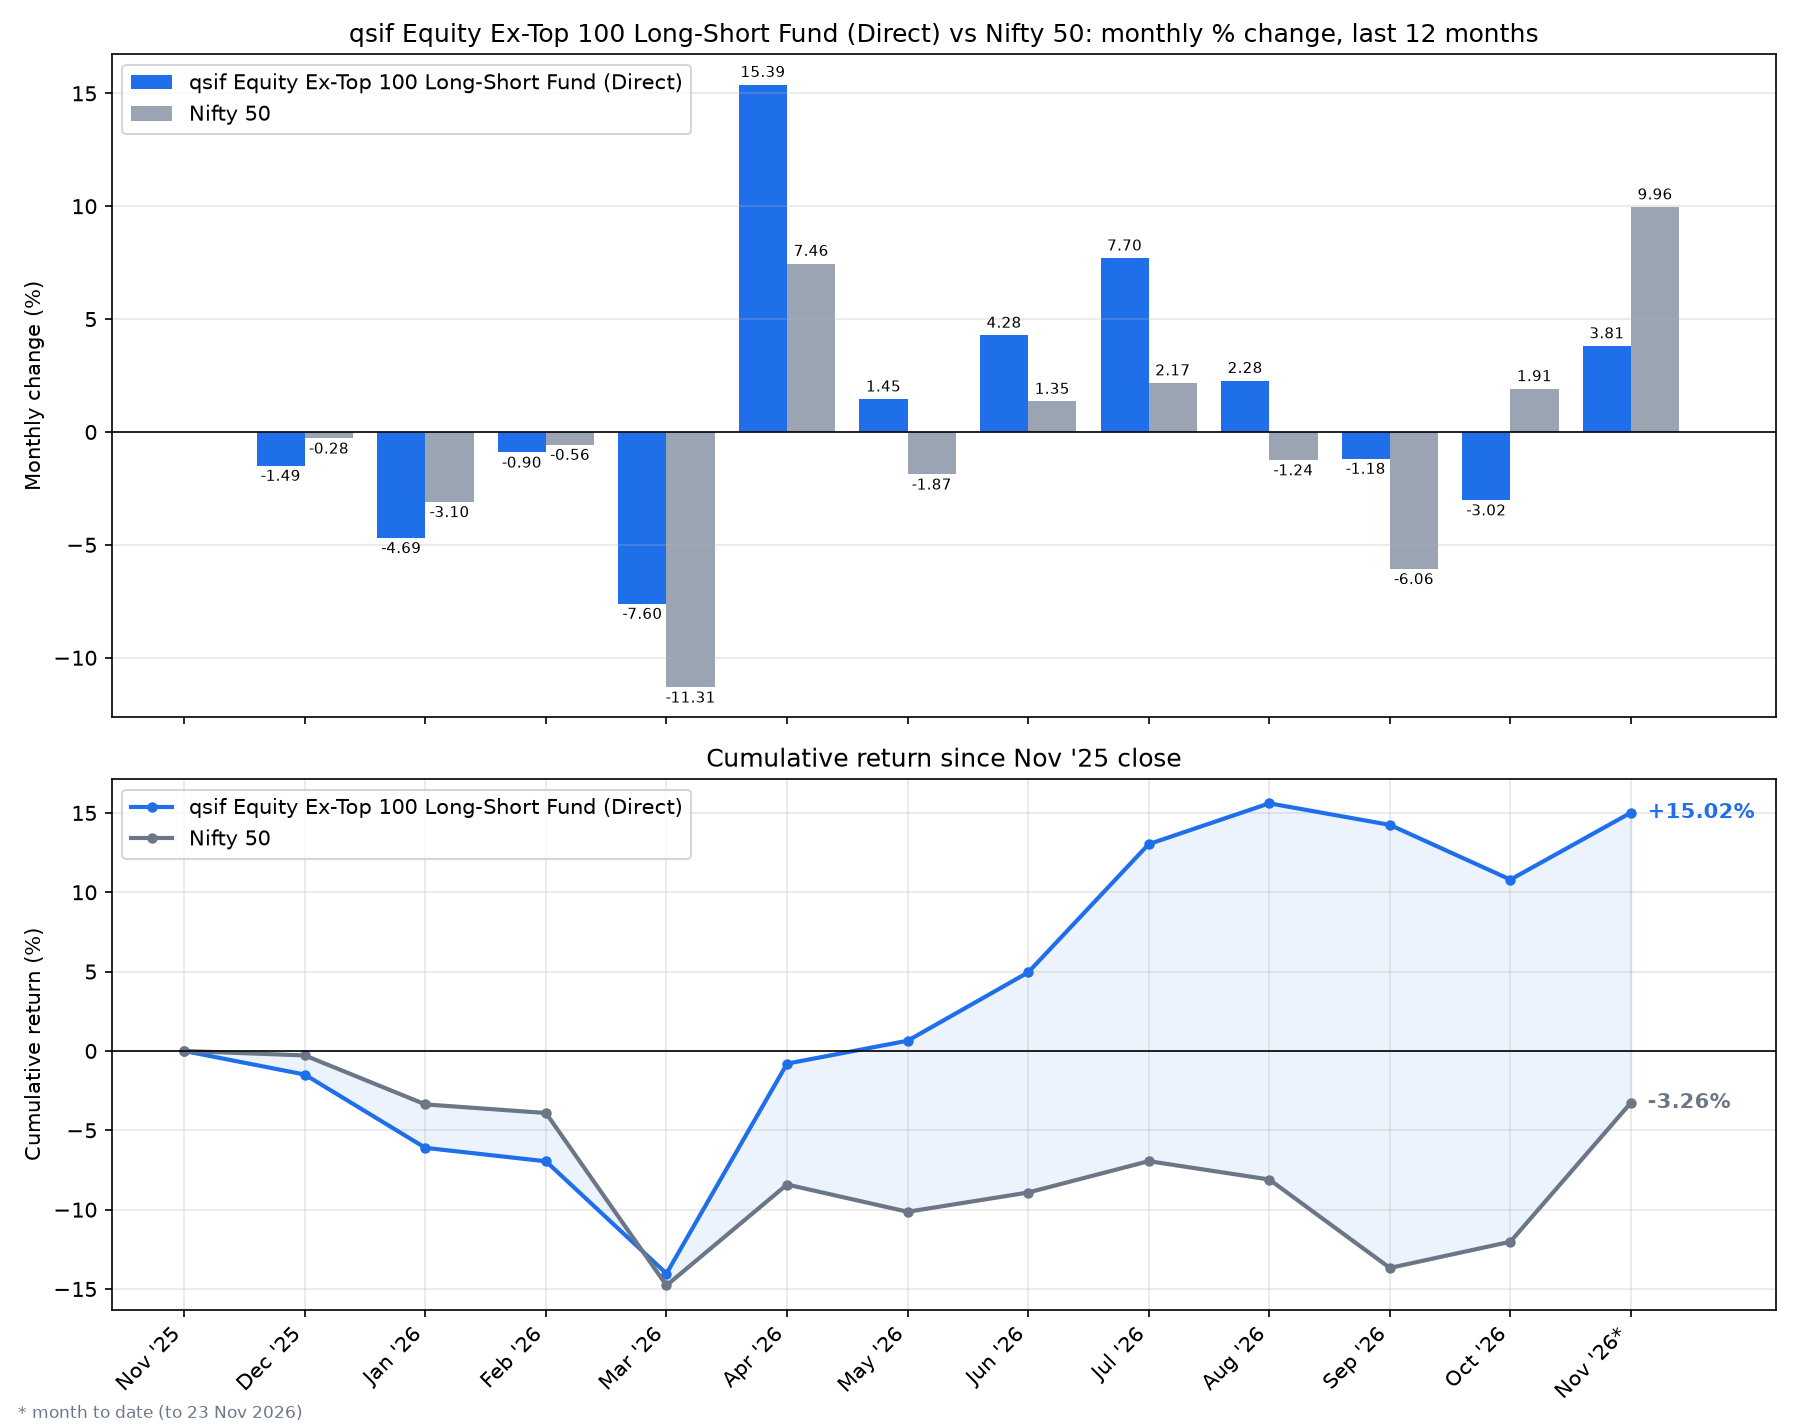

Values plotted in this chart, from the file beside it:
date, sif_nav, nifty_close, SIF % chg, Nifty 50 % chg, SIF cum %, Nifty 50 cum %
2025-12, 9.863, 26130, -1.487, -0.2799, -1.487, -0.2799
2026-01, 9.401, 25321, -4.688, -3.096, -6.106, -3.367
2026-02, 9.316, 25179, -0.9031, -0.5608, -6.953, -3.909
2026-03, 8.608, 22331, -7.601, -11.31, -14.03, -14.78
2026-04, 9.932, 23998, 15.39, 7.461, -0.798, -8.417
2026-05, 10.08, 23548, 1.455, -1.874, 0.6452, -10.13
2026-06, 10.51, 23866, 4.28, 1.35, 4.953, -8.92
2026-07, 11.32, 24384, 7.7, 2.17, 13.03, -6.943
2026-08, 11.57, 24080, 2.276, -1.244, 15.61, -8.1
2026-09, 11.44, 22620, -1.176, -6.063, 14.25, -13.67
2026-10, 11.09, 23053, -3.019, 1.913, 10.8, -12.02
2026-11, 11.52, 25350, 3.809, 9.962, 15.02, -3.256
